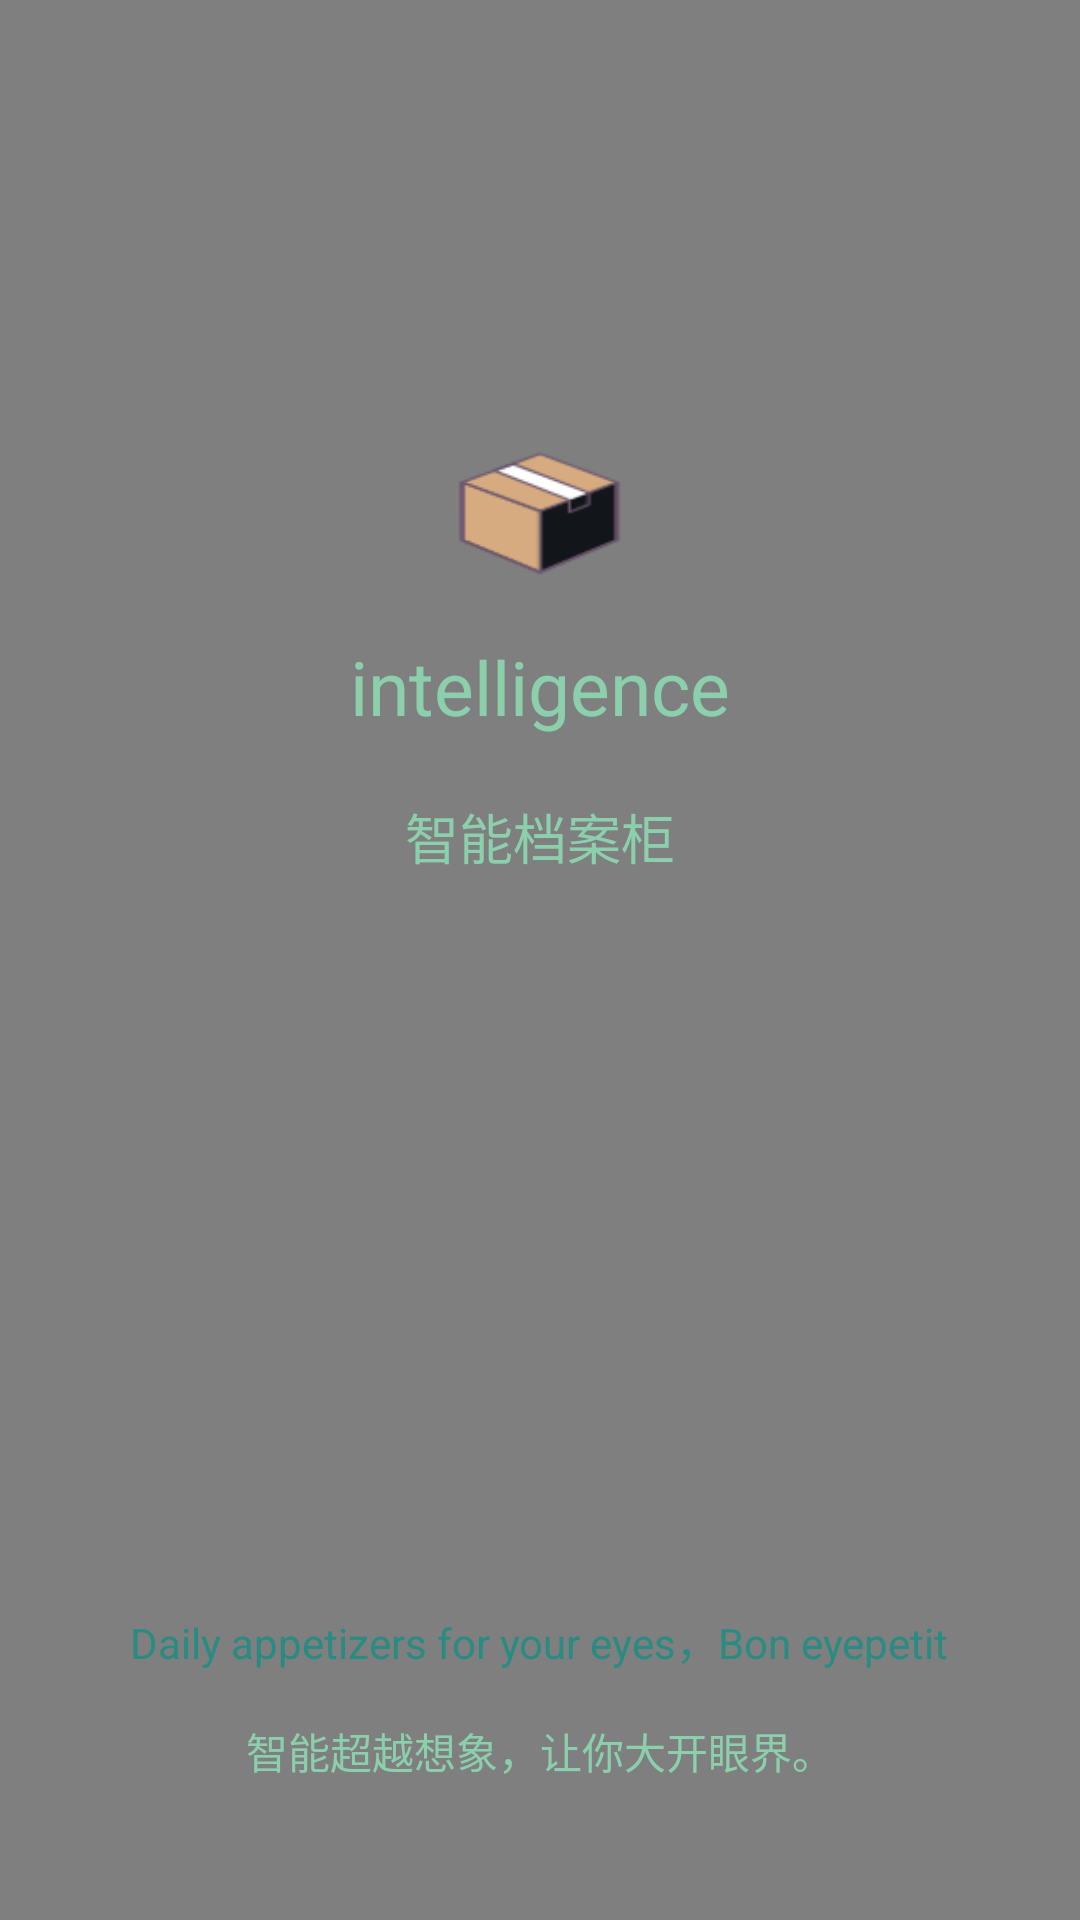

The Android layout XML behind this screen, and the referenced resources:
<!-- AndroidManifest.xml: application theme AppTheme.NoActionBar -->
<!-- res/layout/activity_start.xml -->
<?xml version="1.0" encoding="utf-8"?>
<RelativeLayout
    xmlns:android="http://schemas.android.com/apk/res/android"
    android:layout_width="match_parent"
    android:layout_height="match_parent">

    <VideoView
        android:id="@+id/vodioView"
        android:layout_width="match_parent"
        android:layout_height="match_parent" />

    <ImageView
        android:id="@+id/splash_iv"
        android:layout_width="@dimen/dp_61"
        android:layout_height="@dimen/dp_42"
        android:layout_centerHorizontal="true"
        android:layout_marginTop="@dimen/dp_150"
        android:background="@drawable/icon_run" />
    <TextView
        android:id="@+id/spash_tv_english"
        android:layout_width="wrap_content"
        android:layout_height="wrap_content"
        android:layout_below="@id/splash_iv"
        android:layout_centerInParent="true"
        android:layout_marginTop="@dimen/dp_20"
        android:text="intelligence"
        android:textColor="@color/green"
        android:textSize="@dimen/sp_25" />
    <TextView
        android:layout_width="wrap_content"
        android:layout_height="wrap_content"
        android:layout_below="@id/spash_tv_english"
        android:layout_centerInParent="true"
        android:layout_marginTop="20dp"
        android:text="智能档案柜"
        android:textColor="@color/green"
        android:textSize="18sp" />
    <TextView
        android:id="@+id/spash_tv_bottom"
        android:layout_width="wrap_content"
        android:layout_height="wrap_content"
        android:layout_above="@+id/textView"
        android:layout_centerInParent="true"
        android:layout_marginBottom="16dp"
        android:text="Daily appetizers for your eyes，Bon eyepetit"
        android:textColor="@color/shenggreen" />

    <TextView
        android:id="@+id/textView"
        android:layout_width="wrap_content"
        android:layout_height="wrap_content"
        android:layout_alignParentBottom="true"
        android:layout_centerHorizontal="true"
        android:layout_marginBottom="46dp"
        android:text="智能超越想象，让你大开眼界。"
        android:textColor="@color/green" />

</RelativeLayout>
<!-- resources referenced by this layout -->
<resources>
  <color name="green">#8BCFAC</color>
  <color name="shenggreen">#298c82</color>
  <dimen name="dp_150">150dp</dimen>
  <dimen name="dp_20">20dp</dimen>
  <dimen name="dp_42">42dp</dimen>
  <dimen name="dp_61">61dp</dimen>
  <dimen name="sp_25">25sp</dimen>
  <!-- drawable icon_run: png bitmap (drawable, 3043 bytes) -->
  <style name="AppTheme.NoActionBar">
      
      <item name="windowNoTitle">true</item>
      
      <item name="android:windowFullscreen">true</item>
  </style>
</resources>
